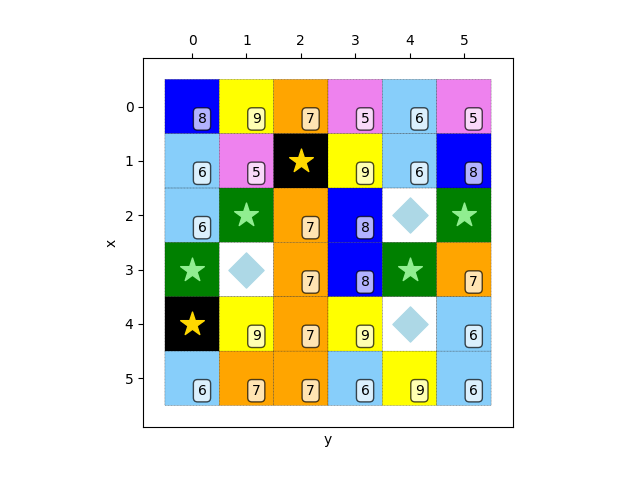

The table this chart was drawn from, first rows:
8, 9, 7, 5, 6, 5
6, 5, 1, 9, 6, 8
6, 0, 7, 8, 4, 0
0, 4, 7, 8, 0, 7
1, 9, 7, 9, 4, 6
6, 7, 7, 6, 9, 6
